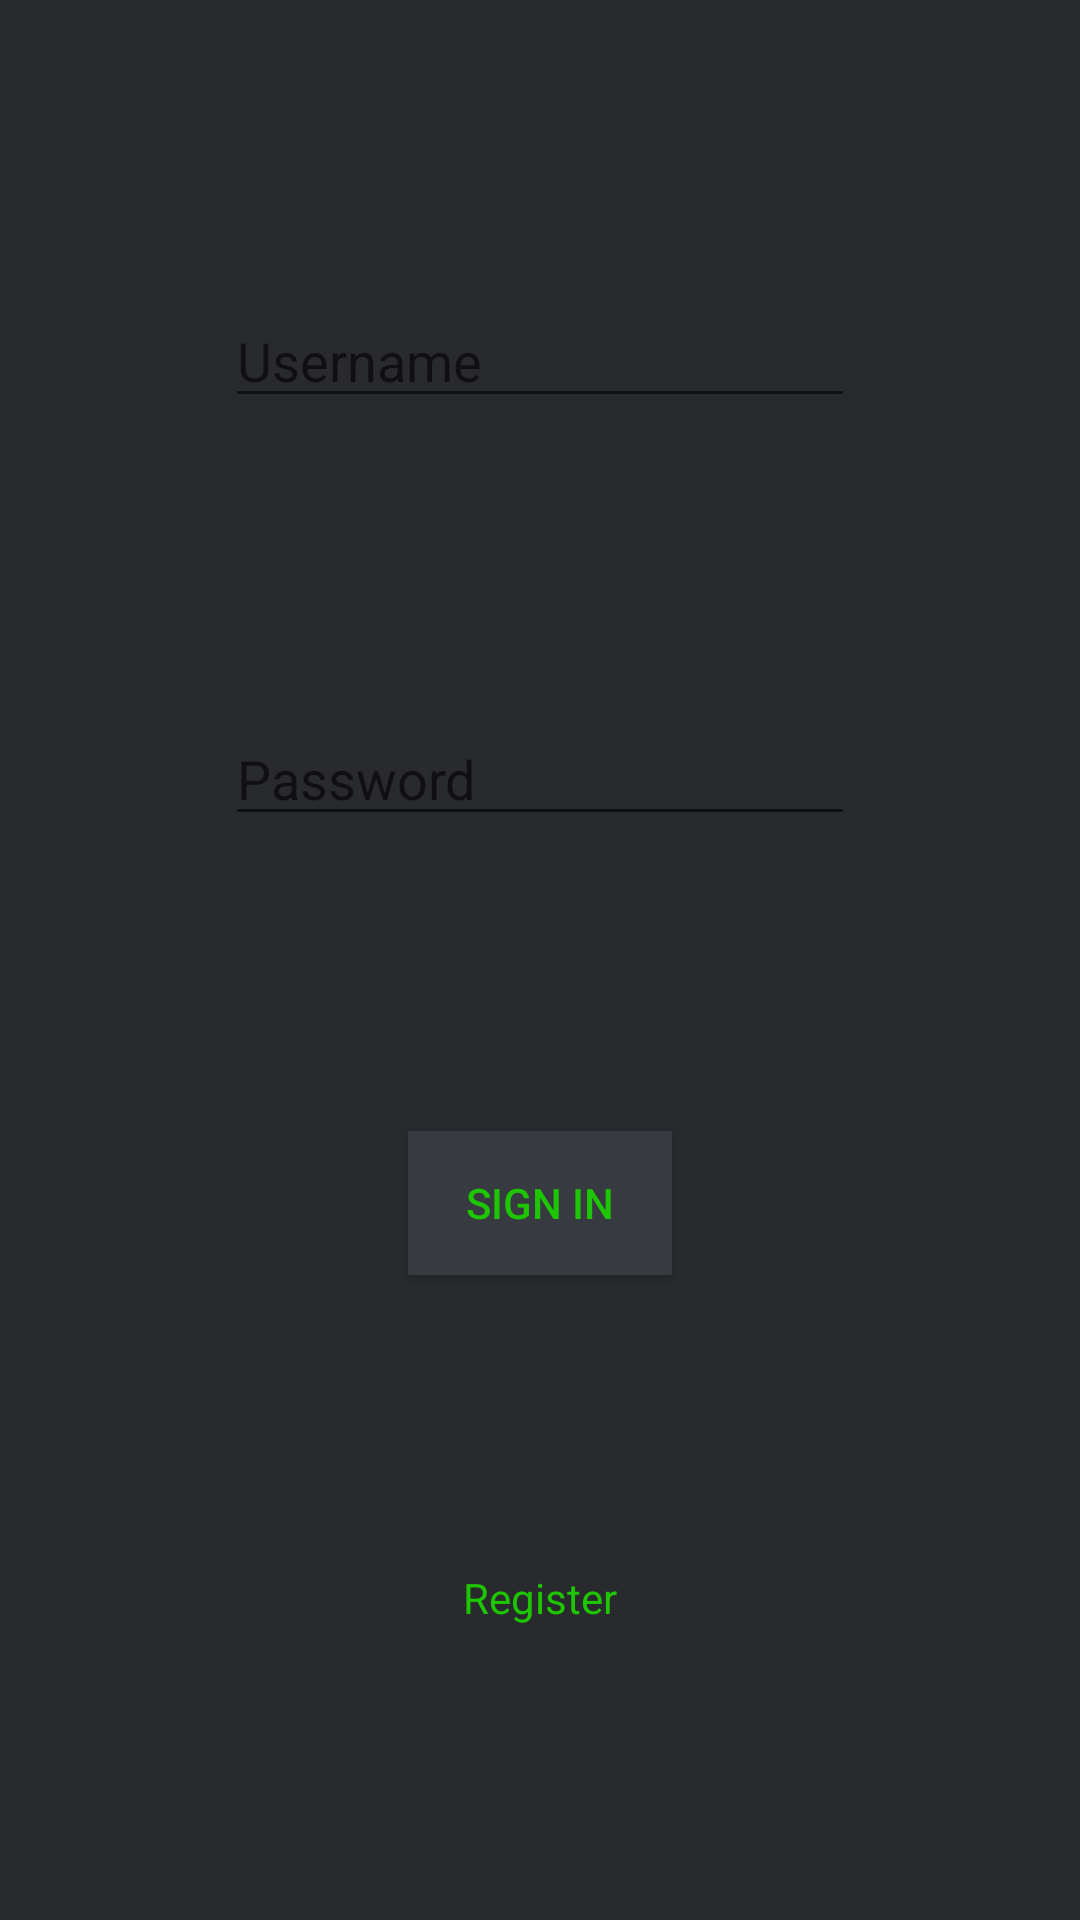

Reconstruct the res/layout file that produces this screen, plus the resources it refers to.
<!-- AndroidManifest.xml: application theme AppTheme -->
<!-- res/layout/activity_login.xml -->
<?xml version="1.0" encoding="utf-8"?>
<android.support.constraint.ConstraintLayout xmlns:android="http://schemas.android.com/apk/res/android"
    xmlns:app="http://schemas.android.com/apk/res-auto"
    xmlns:tools="http://schemas.android.com/tools"
    android:layout_width="match_parent"
    android:layout_height="match_parent"
    android:background="#282A2E"
    app:layout_collapseParallaxMultiplier="0.0">

    <Button
        android:id="@+id/bSignIn"
        android:layout_width="wrap_content"
        android:layout_height="wrap_content"
        android:text="Sign In"
        android:textColor="#1ec503"
        android:background="#373B41"
        app:layout_constraintRight_toRightOf="parent"
        app:layout_constraintLeft_toLeftOf="parent"
        app:layout_constraintBottom_toTopOf="@+id/tvRegister"
        app:layout_constraintTop_toBottomOf="@+id/etPassword" />

    <EditText
        android:id="@+id/etUsername"
        android:layout_width="wrap_content"
        android:layout_height="wrap_content"
        android:ems="10"
        android:hint="Username"
        android:inputType="textPersonName"
        android:textColor="#1ec503"
        app:layout_constraintRight_toRightOf="parent"
        app:layout_constraintLeft_toLeftOf="parent"
        app:layout_constraintBottom_toTopOf="@+id/etPassword"
        app:layout_constraintTop_toTopOf="parent" />

    <EditText
        android:id="@+id/etPassword"
        android:layout_width="wrap_content"
        android:layout_height="wrap_content"
        android:ems="10"
        android:hint="Password"
        android:inputType="textPassword"
        app:layout_constraintRight_toRightOf="parent"
        app:layout_constraintLeft_toLeftOf="parent"
        app:layout_constraintBottom_toTopOf="@+id/bSignIn"
        app:layout_constraintTop_toBottomOf="@+id/etUsername" />

    <TextView
        android:id="@+id/tvRegister"
        android:layout_width="wrap_content"
        android:layout_height="wrap_content"
        android:textColor="#1ec503"
        android:text="Register"
        app:layout_constraintRight_toRightOf="parent"
        app:layout_constraintLeft_toLeftOf="parent"
        app:layout_constraintBottom_toBottomOf="parent"
        app:layout_constraintTop_toBottomOf="@+id/bSignIn" />

</android.support.constraint.ConstraintLayout>
<!-- resources referenced by this layout -->
<resources>
  <style name="AppTheme" parent="Theme.AppCompat.Light.DarkActionBar">
          
          <item name="colorPrimary">#373B41</item> //Action Bar Background color
          <item name="colorPrimaryDark">#373B41</item> //Bar that shows battery, time, etc
          <item name="colorAccent">#06F000</item> //text accent
      </style>
</resources>
